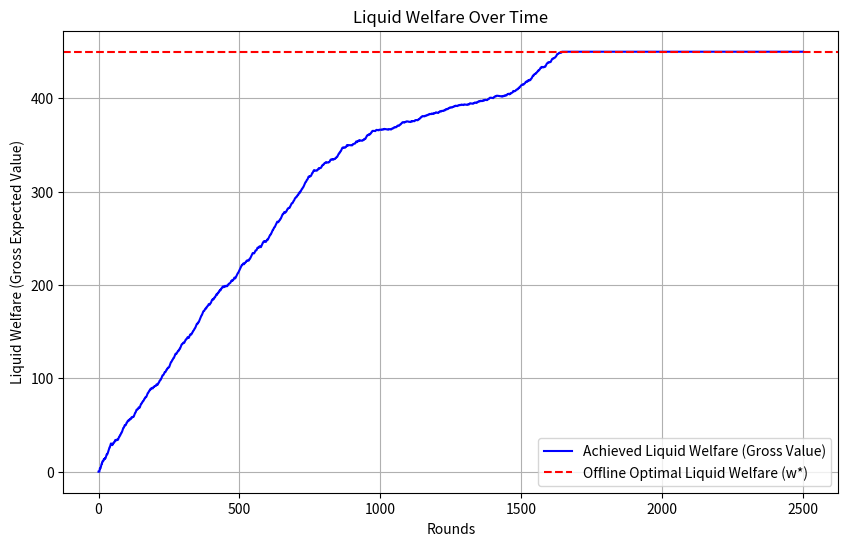
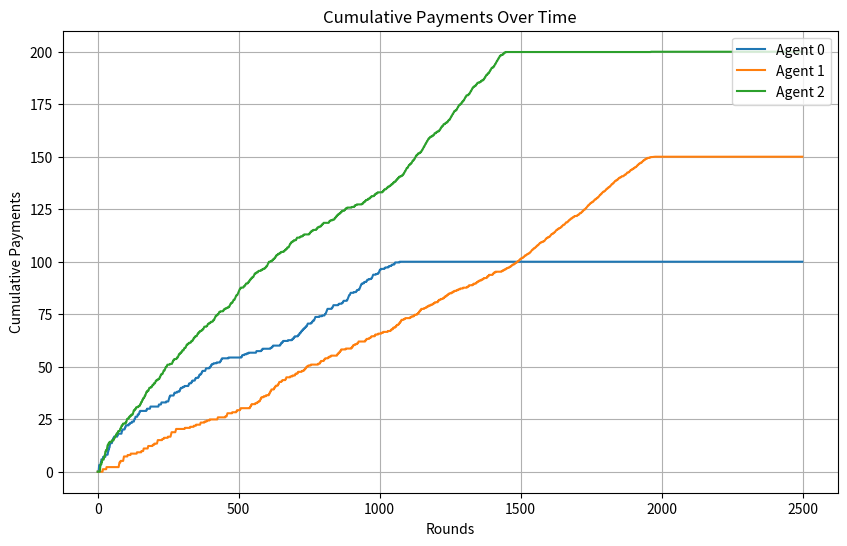
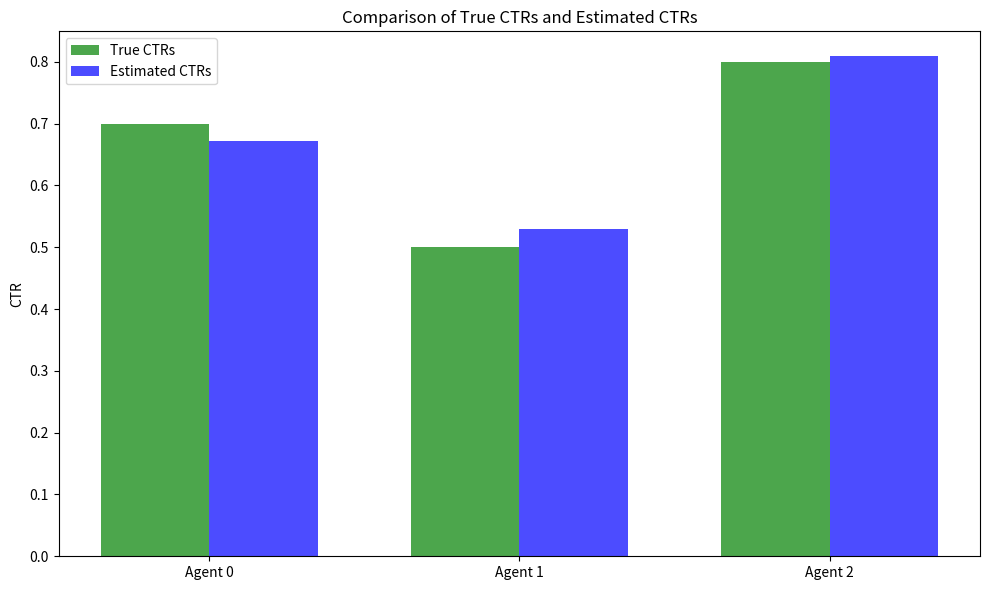

Recreate these plots in Python, in order.
import numpy as np
from numpy import log, sqrt
import matplotlib.pyplot as plt
from scipy.optimize import linprog

class BudgetPacingUCBCTR:
    def __init__(self, num_agents, budgets, valuations, epsilon, T, mu_bar, true_ctrs):
        """
        Inputs:
          num_agents: number of agents n
          budgets: list or array of budgets [B₁, ..., Bₙ]
          valuations: list or array of valuations [v₁, ..., vₙ]
          epsilon: pacing step-size (scalar for all agents)
          T: time horizon (number of rounds)
          mu_bar: upper bound on pacing multipliers
          true_ctrs: list or array of true CTRs [ρ₁, ..., ρₙ]
        """
        self.n = num_agents
        self.budgets = np.array(budgets, dtype=float)
        self.valuations = np.array(valuations, dtype=float)
        self.T = T
        self.epsilon = epsilon
        self.mu_bar = mu_bar
        self.true_ctrs = np.array(true_ctrs, dtype=float)

        self.mu = np.zeros(self.n)

        self.remaining_budget = self.budgets.copy()

        self.N = np.ones(self.n)  
        self.rho_hat = np.zeros(self.n)
        for k in range(self.n):

            click = np.random.rand() < self.true_ctrs[k]
            self.rho_hat[k] = 1.0 if click else 0.0

        self.allocations = np.zeros((self.n, T))  
        self.payments = np.zeros((self.n, T))       
        self.mu_history = np.zeros((self.n, T))       
        self.liquid_welfare = []  

    def run(self):
        for t in range(self.T):

            tilde_rho = self.rho_hat + sqrt(3 * log(self.T) / (2 * self.N))

            bids = np.zeros(self.n)
            for k in range(self.n):
                v_prime = self.valuations[k] * tilde_rho[k]
                bids[k] = min(v_prime / (1 + self.mu[k]), self.remaining_budget[k])

            effective_bids = tilde_rho * bids
            sorted_idx = np.argsort(effective_bids)[::-1]
            winner = sorted_idx[0]
            if len(sorted_idx) > 1:
                Q2 = effective_bids[sorted_idx[1]]
            else:
                Q2 = effective_bids[winner]

            z = np.zeros(self.n)
            for k in range(self.n):
                if k == winner:

                    clicked = (np.random.rand() < self.true_ctrs[k])
                    z[k] = (Q2 / tilde_rho[k]) if clicked else 0.0
                    self.N[k] += 1
                    self.rho_hat[k] = (1 - 1/self.N[k]) * self.rho_hat[k] + (1.0 if clicked else 0.0) / self.N[k]
                else:
                    z[k] = 0.0

            for k in range(self.n):
                update = self.mu[k] - self.epsilon * (self.budgets[k] / self.T - z[k])
                self.mu[k] = np.clip(update, 0, self.mu_bar)
                self.mu_history[k, t] = self.mu[k]
                self.remaining_budget[k] -= z[k]
                if self.remaining_budget[k] < 0:
                    self.remaining_budget[k] = 0.0
                if z[k] > 0:
                    self.allocations[k, t] = 1
                    self.payments[k, t] = z[k]

            lw = 0.0
            for k in range(self.n):
                impressions_allocated = np.sum(self.allocations[k, :t+1])
                value_k = impressions_allocated * (tilde_rho[k] * self.valuations[k])
                lw += min(self.budgets[k], value_k)
            self.liquid_welfare.append(lw)

        return self.allocations

    def compute_optimal_liquid_welfare(self):
        """
        Compute the optimal liquid welfare w*.
        We assume that if agent i is allocated x_i impressions,
        the expected value per impression is (rho_i * v_i),
        where rho_i is true CTR value for agent i.

        Returns:
          w_star: Optimal liquid welfare (gross expected value).
          x_opt:  Optimal impression allocations (per agent).
        """
        ctr = self.true_ctrs  
        valuations = self.valuations
        budgets = self.budgets
        T = self.T
        n = self.n

        value_per_impression = ctr * valuations
        c = -value_per_impression

        A_ub = []
        b_ub = []
        for i in range(n):
            constraint = np.zeros(n)
            constraint[i] = value_per_impression[i]
            A_ub.append(constraint)
            b_ub.append(budgets[i])
        A_ub.append(np.ones(n))
        b_ub.append(T)

        bounds = [(0, T) for _ in range(n)]
        result = linprog(c, A_ub=A_ub, b_ub=b_ub, bounds=bounds, method='highs')
        if result.success:
            x_opt = result.x
            w_star = -result.fun
            return w_star, x_opt
        else:
            raise Exception("Offline LP did not converge.")

num_agents = 3
budgets = [100, 150, 200]
valuations = [0.8, 0.7, 0.6]
epsilon = 0.025
T = 2500
mu_bar = 1.0
true_ctrs = [0.7, 0.50, 0.8]  

pacing_algo = BudgetPacingUCBCTR(num_agents, budgets, valuations, epsilon, T, mu_bar, true_ctrs)
allocations = pacing_algo.run()

print("Final CTR Estimates:", pacing_algo.rho_hat)
print("Final Pacing Multipliers:", pacing_algo.mu)
print("Remaining Budgets:", pacing_algo.remaining_budget)

w_star, x_opt = pacing_algo.compute_optimal_liquid_welfare()
print("Achieved Liquid Welfare:", pacing_algo.liquid_welfare[-1])
print("Offline Optimal Liquid Welfare:", w_star)
print("Optimal Impression Allocations:", x_opt)

total_revenue = np.sum(pacing_algo.payments)
print("Total Revenue:", total_revenue)

actual_regret = w_star - total_revenue
print("Actual Revenue Regret:", actual_regret)

true_ctrs_arr = np.array(true_ctrs)
prod = true_ctrs_arr * np.array(valuations)
sorted_prod = np.sort(prod)

if num_agents >= 2:
    smax = sorted_prod[-2]
else:
    smax = sorted_prod[-1]
K = smax  

c = 3

term1 = 0.0
for k in range(num_agents):
    term1 += np.sqrt((2 * c * T * np.log(2 * num_agents * T)) / true_ctrs[k])

term2 = num_agents / epsilon

theoretical_bound = K * term1 + K * mu_bar * term2 + K / T
print("Theoretical Regret Bound:", theoretical_bound)

plt.figure(figsize=(10, 6))
plt.plot(range(len(pacing_algo.liquid_welfare)), pacing_algo.liquid_welfare, label="Achieved Liquid Welfare (Gross Value)", color="blue")
plt.axhline(y=w_star, color="red", linestyle="--", label="Offline Optimal Liquid Welfare (w*)")
plt.xlabel("Rounds")
plt.ylabel("Liquid Welfare (Gross Expected Value)")
plt.title("Liquid Welfare Over Time")
plt.legend()
plt.grid(True)
plt.savefig("liquid_welfare_over_time.png")
plt.show()

cumulative_payments = np.cumsum(pacing_algo.payments, axis=1)
plt.figure(figsize=(10, 6))
for agent in range(num_agents):
    plt.plot(cumulative_payments[agent], label=f"Agent {agent}")
plt.xlabel("Rounds")
plt.ylabel("Cumulative Payments")
plt.title("Cumulative Payments Over Time")
plt.legend(loc="upper right")
plt.grid(True)
plt.savefig("cumulative_payments_over_time.png")
plt.show()

labels = [f"Agent {i}" for i in range(num_agents)]
width = 0.35
plt.figure(figsize=(10, 6))
plt.bar(np.arange(num_agents), true_ctrs, width, label="True CTRs", alpha=0.7, color="green")
plt.bar(np.arange(num_agents) + width, pacing_algo.rho_hat, width, label="Estimated CTRs", alpha=0.7, color="blue")
plt.xticks(np.arange(num_agents) + width/2, labels)
plt.ylabel("CTR")
plt.title("Comparison of True CTRs and Estimated CTRs")
plt.legend()
plt.tight_layout()
plt.savefig("true_vs_estimated_ctr.png")
plt.show()